4-way image classification set "data_processed" from GitHub (1Line25/Brain-Tumor-Detection-AI); label vocabulary: glioma tumor, meningioma tumor, no tumor, pituitary tumor.

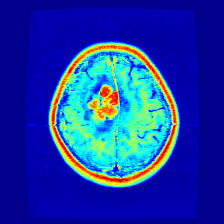
Label: meningioma tumor

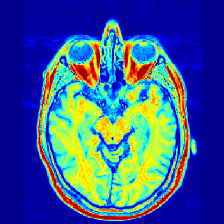
Label: no tumor

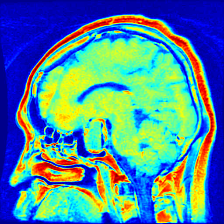
Label: pituitary tumor

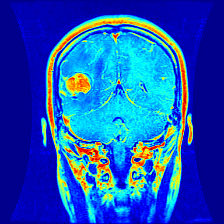
Label: glioma tumor

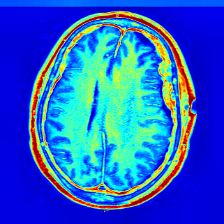
Label: no tumor

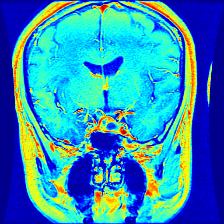
Label: pituitary tumor
